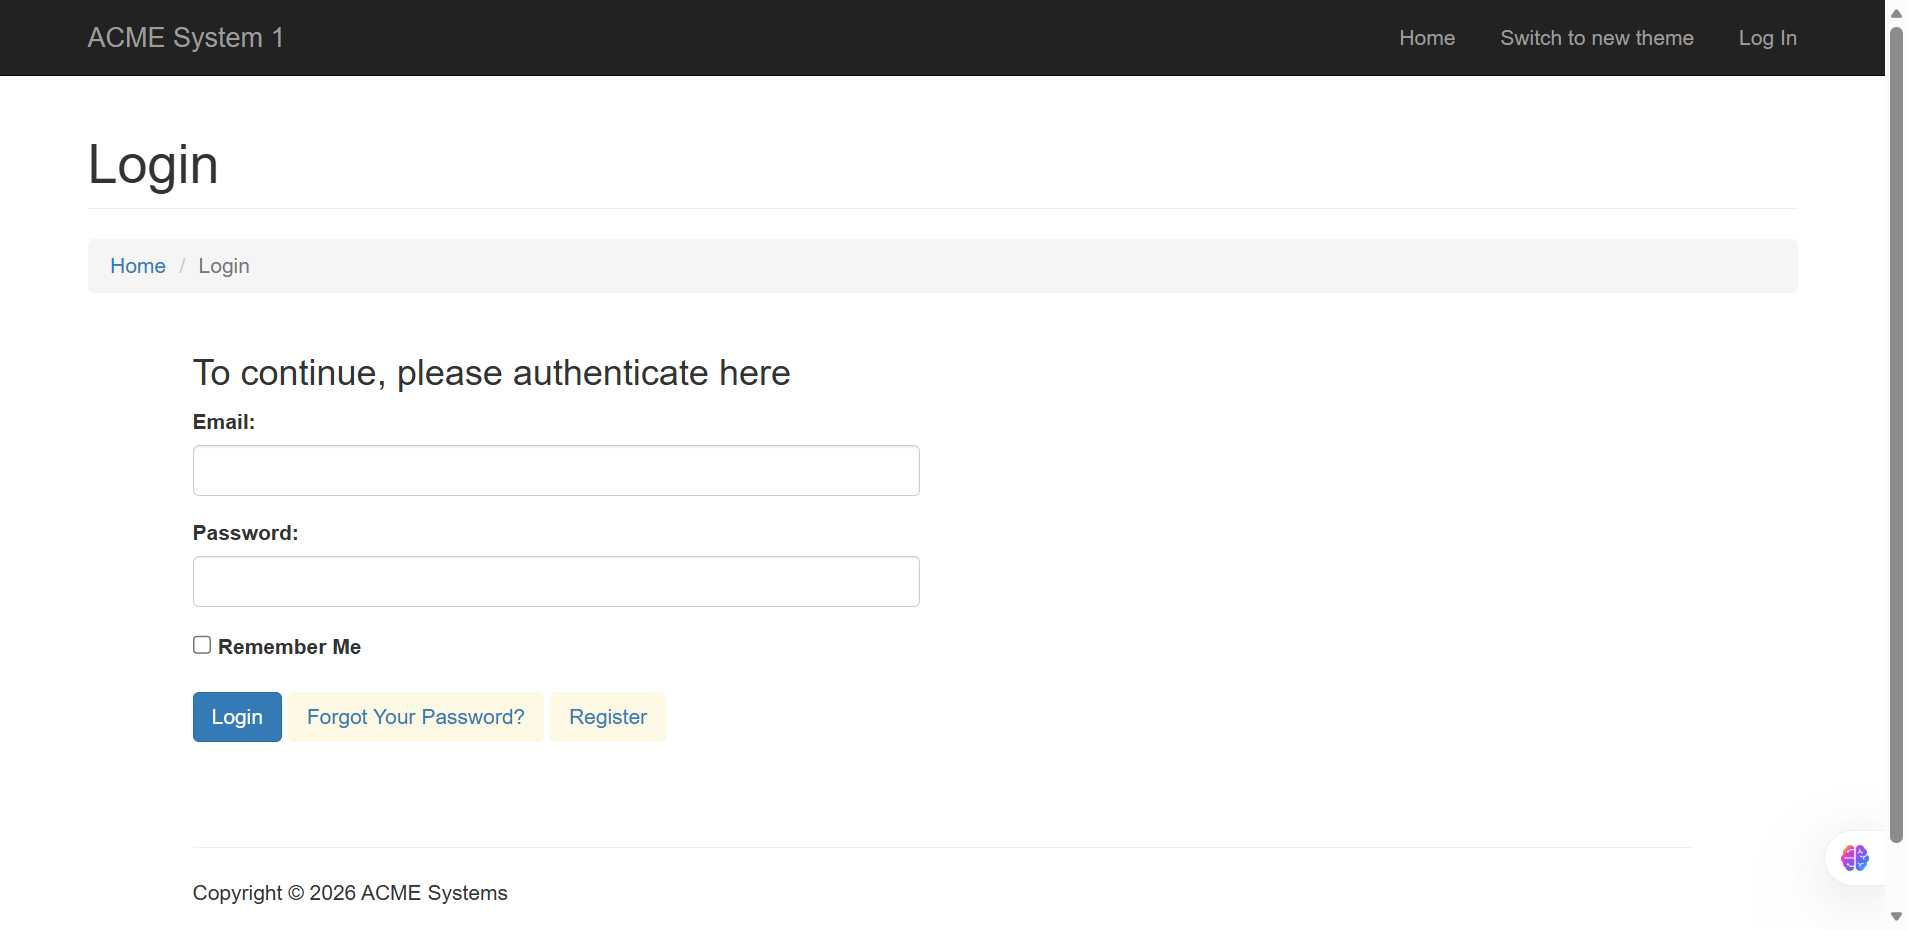
Task: Test Automation Project for github
Workflow: LoginWithExcel

Step 1: Log In in window 'ACME System 1 - Log In' (msedge.exe)

Step 2: type [User] into the text box 'Email:' in window 'ACME System 1 - Log In' (msedge.exe) (no picture)

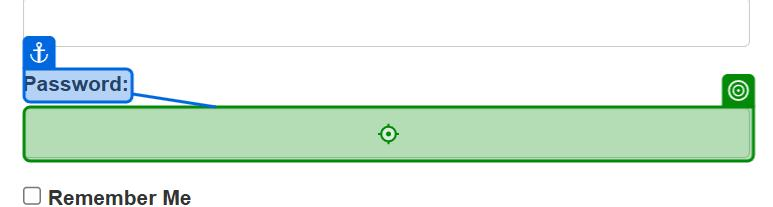
Step 3: type [Password] into the text box 'Password:' in window 'ACME System 1 - Log In' (msedge.exe)
